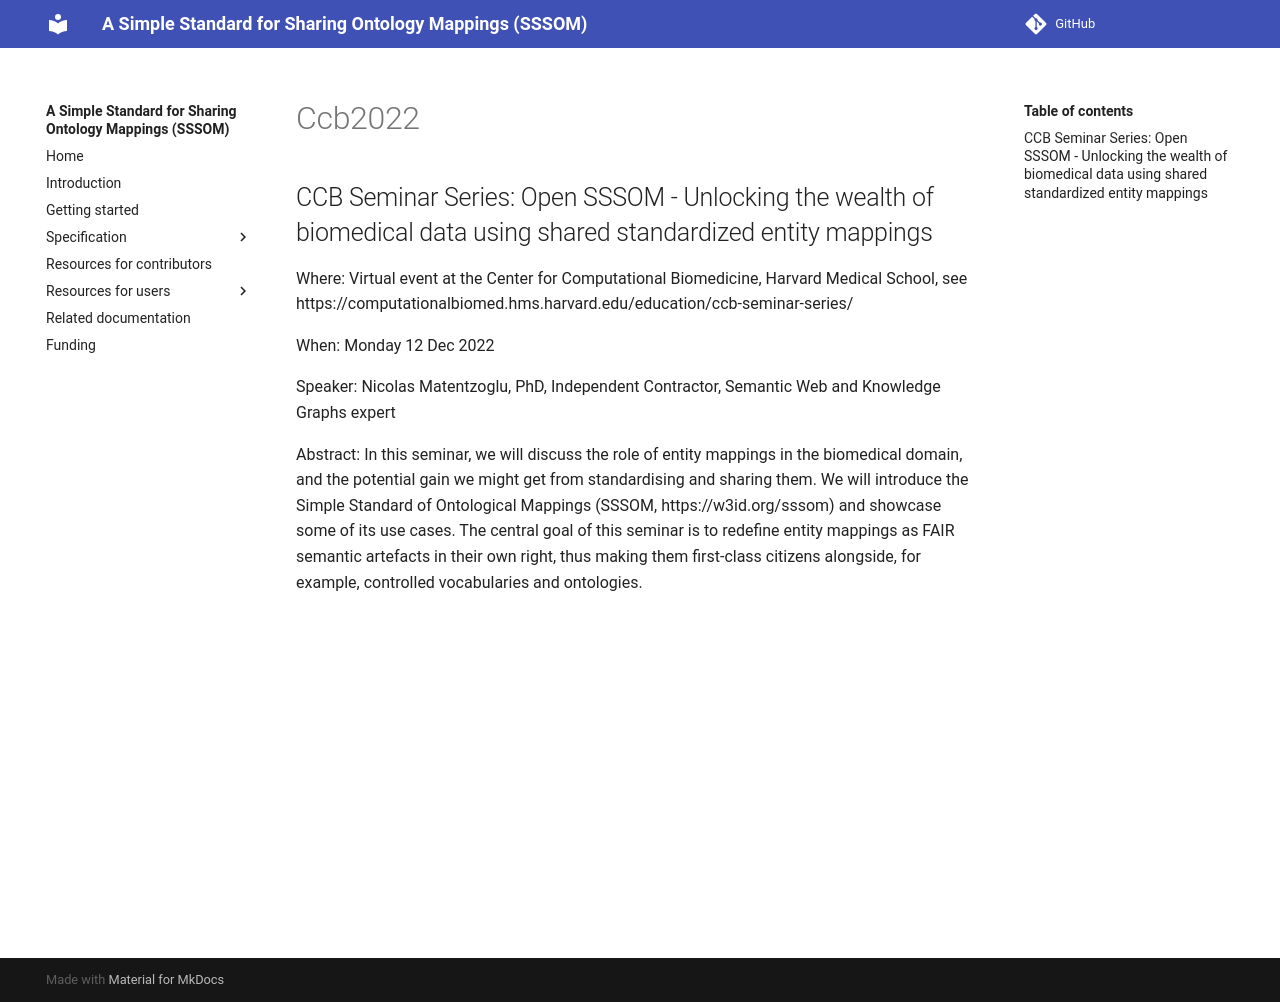

repository: mapping-commons/sssom · page: dev/events/ccb2022/index.html · generator: mkdocs

## CCB Seminar Series: Open SSSOM - Unlocking the wealth of biomedical data using shared standardized entity mappings

Where: Virtual event at the Center for Computational Biomedicine, Harvard Medical School, see
https://computationalbiomed.hms.harvard.edu/education/ccb-seminar-series/

When: Monday 12 Dec 2022

Speaker: Nicolas Matentzoglu, PhD, Independent Contractor, Semantic Web and Knowledge Graphs expert

Abstract: In this seminar, we will discuss the role of entity mappings in the biomedical domain, and the potential gain we might get from standardising and sharing them. We will introduce the Simple Standard of Ontological Mappings (SSSOM, https://w3id.org/sssom) and showcase some of its use cases. The central goal of this seminar is to redefine entity mappings as FAIR semantic artefacts in their own right, thus making them first-class citizens alongside, for example, controlled vocabularies and ontologies.

<iframe width="560" height="315" src="https://www.youtube.com/embed/4vqeRECuAKE" title="YouTube video player" frameborder="0" allow="accelerometer; autoplay; clipboard-write; encrypted-media; gyroscope; picture-in-picture; web-share" allowfullscreen></iframe>
